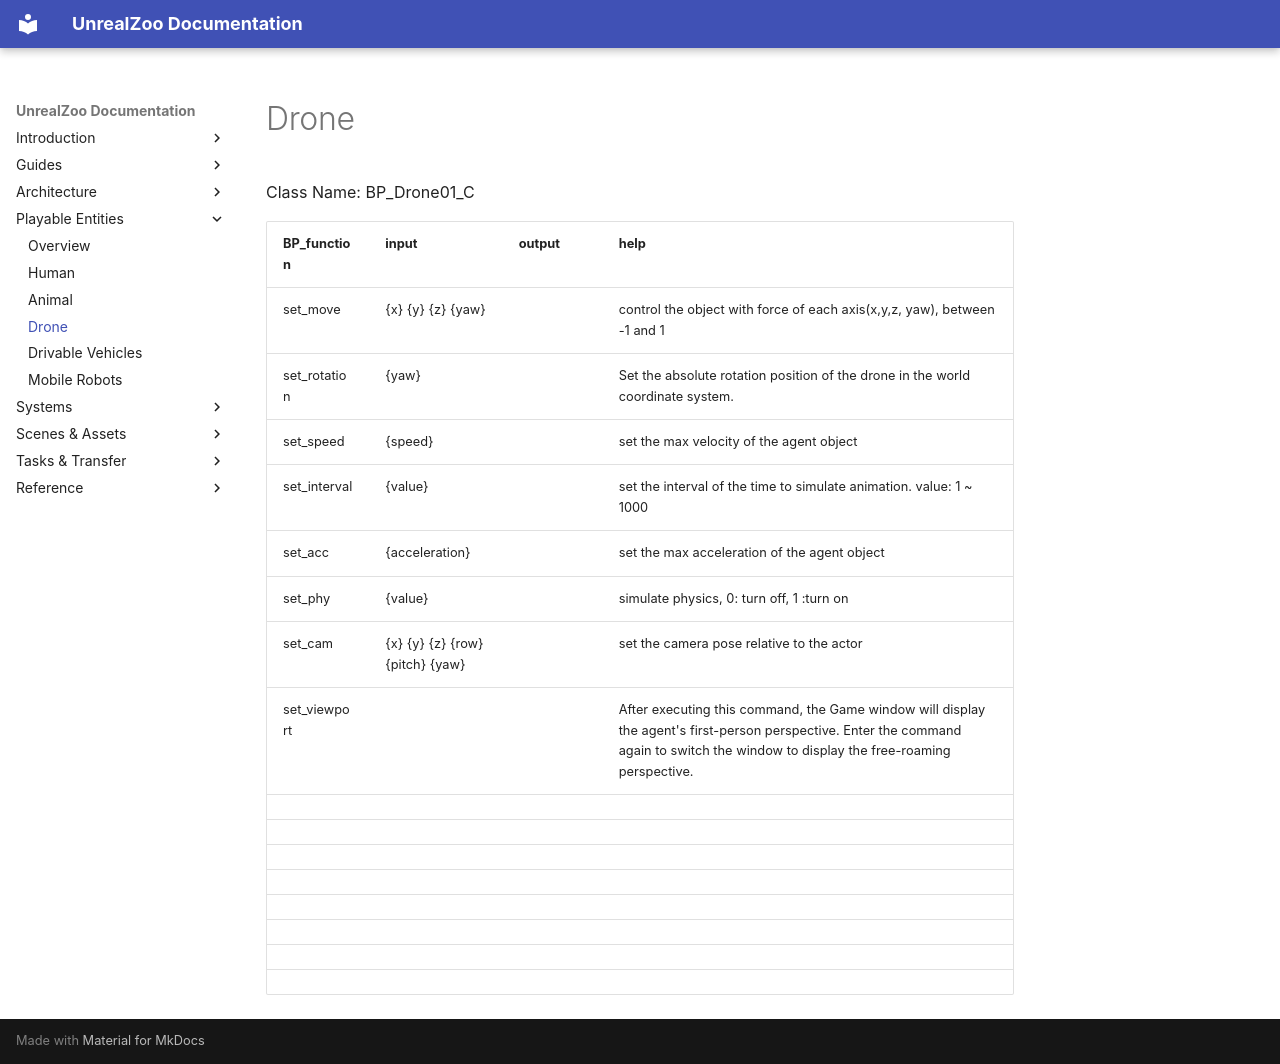

repository: UnrealZoo/unrealzoo-docs · page: drone/index.html · generator: mkdocs

# Drone

Class Name: BP_Drone01_C

| BP_function | input  | output  | help |
| --- | --- | --- | --- |
| set_move | {x} {y} {z} {yaw} |  | control the object with force of each axis(x,y,z, yaw), between -1 and 1 |
| set_rotation | {yaw} |  | Set the absolute rotation position of the drone in the world coordinate system. |
| set_speed | {speed} |  | set the max velocity of the agent object |
| set_interval | {value} |  | set the interval of the time to simulate animation. value: 1 ~ 1000 |
| set_acc | {acceleration} |  | set the max acceleration of the agent object |
| set_phy  | {value} |  | simulate physics, 0: turn off, 1 :turn on |
| set_cam | {x} {y} {z} {row} {pitch} {yaw}  |  | set the camera pose relative to the actor |
| set_viewport |  |  | After executing this command, the Game window will display the agent's first-person perspective. Enter the command again to switch the window to display the free-roaming perspective. |
|  |  |  |  |
|  |  |  |  |
|  |  |  |  |
|  |  |  |  |
|  |  |  |  |
|  |  |  |  |
|  |  |  |  |
|  |  |  |  |
